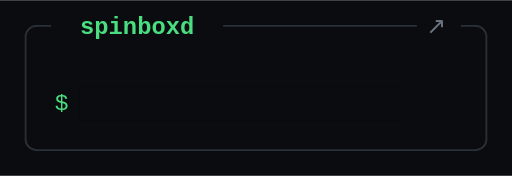
t = 0.00 s
t = 1.00 s: frame unchanged from t = 0.00 s, image omitted
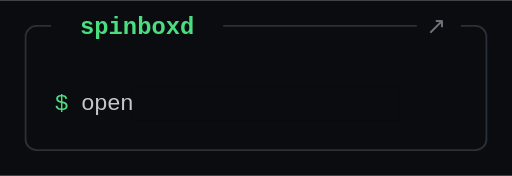
t = 1.13 s
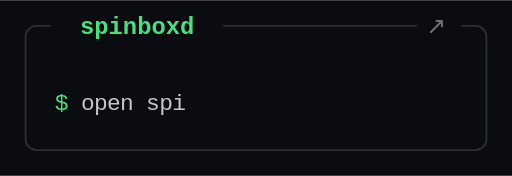
t = 1.27 s
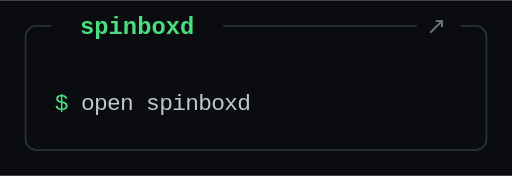
t = 1.40 s
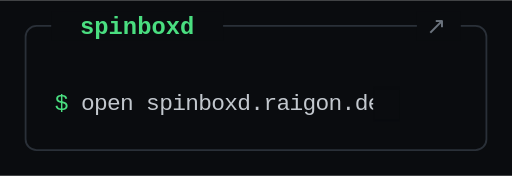
t = 1.66 s

The animated SVG that drew these frames (rendered in a browser with its animation timeline set to each time). Animation: 4 CSS @keyframes rules; one cycle of 2.06 s, repeats indefinitely.

<svg xmlns="http://www.w3.org/2000/svg" width="280" height="96" viewBox="0 0 280 96" role="img" aria-label="spinboxd: spinboxd.raigon.dev"><style>
text{font-family:'JetBrains Mono', ui-monospace, SFMono-Regular, Consolas, 'Liberation Mono', Menlo, monospace;white-space:pre}
.in{opacity:0;animation:in .3s ease-out forwards}
.grow{transform-box:fill-box;transform-origin:left;transform:scaleX(0);animation:grow .7s cubic-bezier(.2,.7,.2,1) forwards}
.cover{transform-box:fill-box;transform-origin:right;animation-fill-mode:forwards;animation-name:type}
.blink{animation:blink 1.06s steps(1) infinite}
@keyframes in{to{opacity:1}}
@keyframes grow{to{transform:scaleX(1)}}
@keyframes type{to{transform:scaleX(0)}}
@keyframes blink{50%{opacity:0}}
@media (prefers-reduced-motion:reduce){*{animation:none!important}.in{opacity:1}.grow{transform:none}.cover{display:none}}
</style>
<rect width="280" height="96" fill="#0a0c0f"/>
<rect x="14" y="14" width="252" height="68" rx="6" fill="none" stroke="#2a3038"/><rect x="28" y="6" width="94" height="16" fill="#0a0c0f"/><text x="36" y="18.5" fill="#4ade80" font-size="13" font-weight="600"> spinboxd </text><rect x="228" y="6" width="24" height="16" fill="#0a0c0f"/><text x="244" y="18.5" text-anchor="end" fill="#6b737d" font-size="13">↗</text><text x="30.0" y="60" textLength="185.7" lengthAdjust="spacing" font-size="12.5"><tspan fill="#4ade80">$ </tspan><tspan fill="#c3c8ce">open spinboxd.raigon.dev</tspan></text><rect class="cover" x="43.3" y="47.5" width="175.4" height="18.5" fill="#0a0c0f" style="animation-duration:0.72s;animation-timing-function:steps(24);animation-delay:1.00s"/>
</svg>
